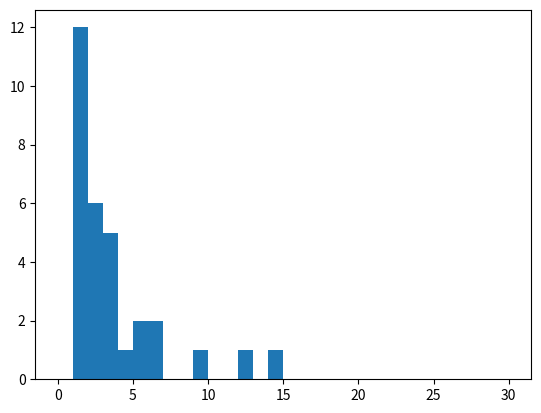

The matplotlib source for this figure:
import matplotlib.pyplot as plt
import random

def hop(n):
    s = [0,0,0,0,0,0,0,0,0,0,0,0,0,0,0,n,0,0,0,0,0,0,0,0,0,0,0,0,0,0,0]
    global ls
    ls = len(s)
    i = 0
    while i < 100:
        for j in range(0,int(len(s))):
            if s[j] != 0 :
                pr = random.random()
                pl = 1 - pr
                if j - 1 < 0:
                    s[j+1] = s[j+1]+int(s[j]*pr)
                    s[j] = s[j] - int(s[j]*pr)
                elif len(s) <= j+1:
                    s[j-1] = s[j-1] + int(s[j]*pl)
                    s[j] = s[j] - int(s[j]*pl)
                else:
                    s[j-1] = s[j-1] + int(s[j]*pl)
                    s[j+1] = s[j+1] + int(s[j]*pr)
                    s[j] = s[j] - int(s[j]*pr) - int(s[j]*pl)
                j+=1
            elif s[j] == 0:
                s[j] = 0
                j+=1
        i+=1
    return s

x = hop(100)
y = sum(x)
list1 = []
for k in range(0,ls):
    list1.append(k)
print(list1)
plt.hist(x,list1)
plt.show()

